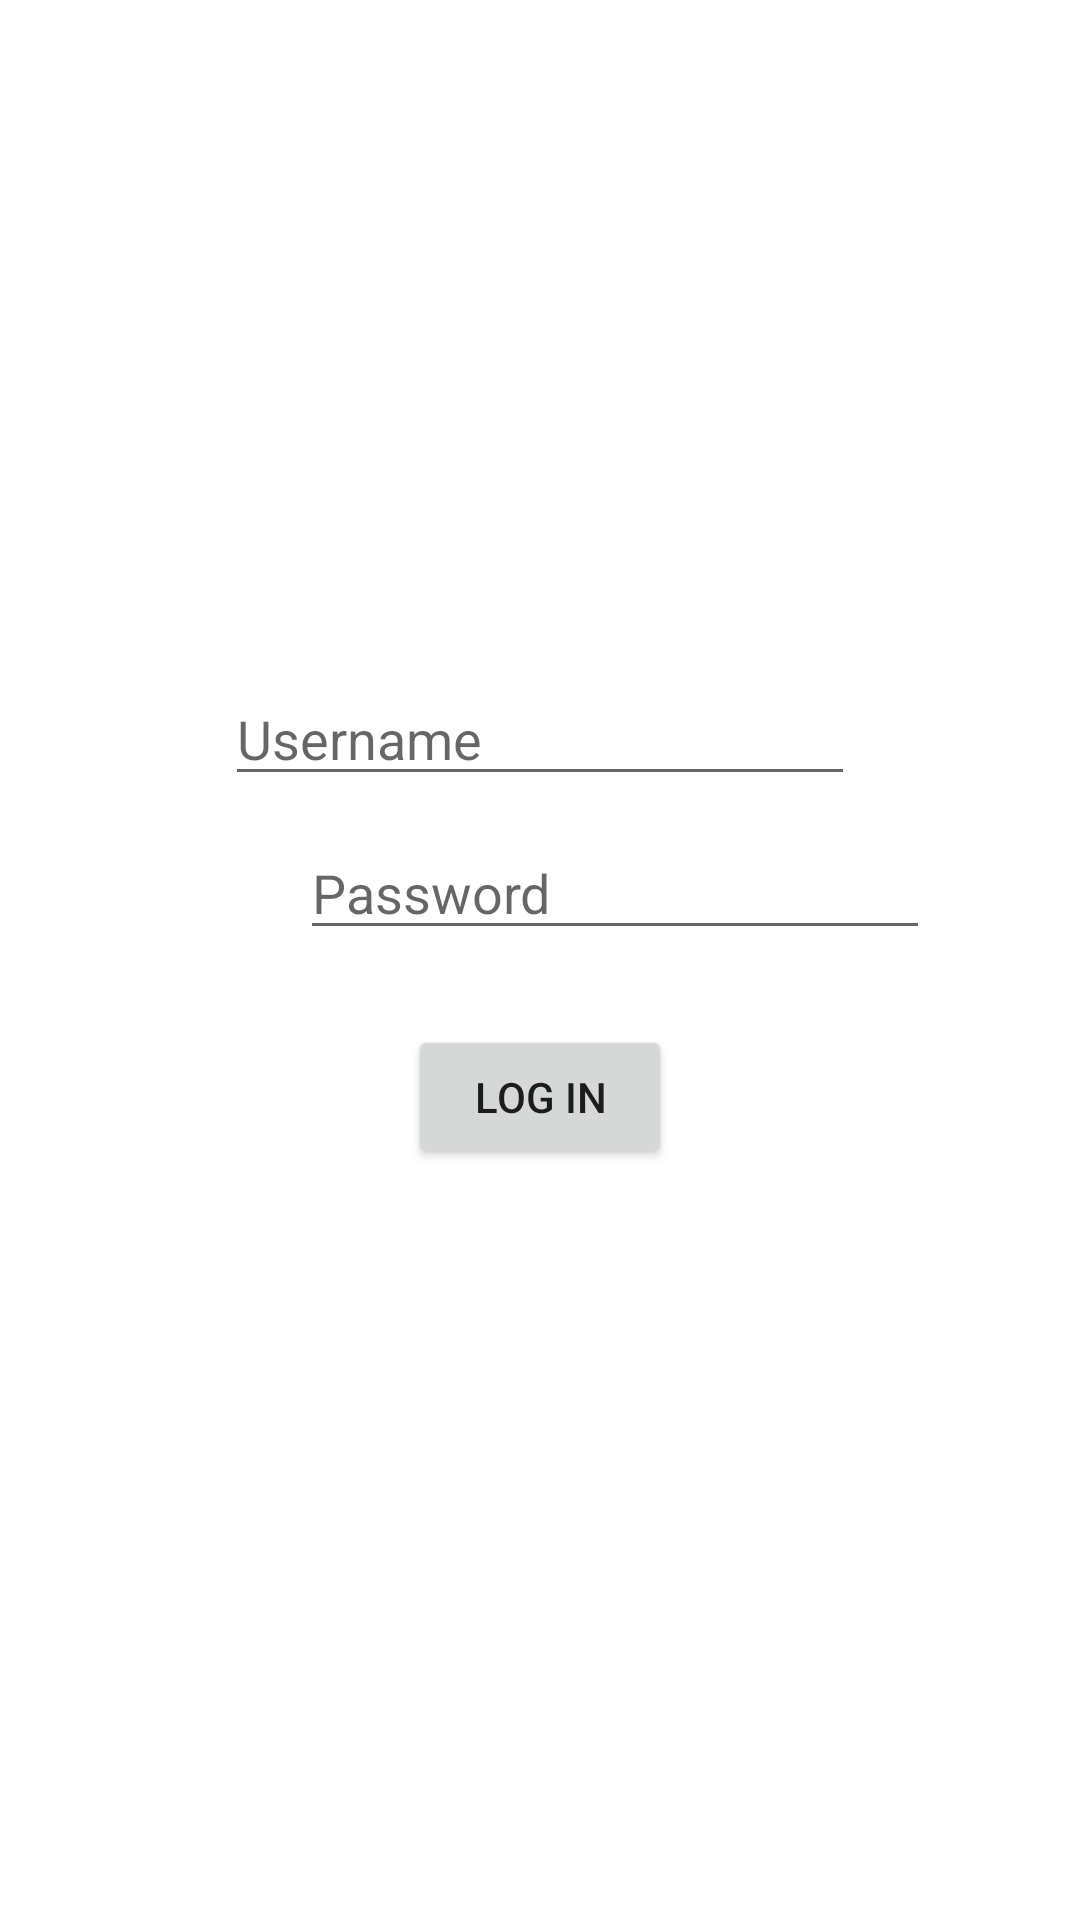

Layout XML and referenced resources for this Android screen:
<!-- AndroidManifest.xml: application theme Theme.InstaPaulina -->
<!-- res/layout/activity_login.xml -->
<?xml version="1.0" encoding="utf-8"?>
<RelativeLayout xmlns:android="http://schemas.android.com/apk/res/android"
    xmlns:app="http://schemas.android.com/apk/res-auto"
    xmlns:tools="http://schemas.android.com/tools"
    android:layout_width="match_parent"
    android:layout_height="match_parent"
    tools:context=".LoginActivity">

    <ImageView
        android:id="@+id/imageView"
        android:layout_width="wrap_content"
        android:layout_height="wrap_content"
        android:layout_alignParentTop="true"
        android:layout_centerHorizontal="true"
        android:layout_marginTop="174dp"
        app:layout_constraintEnd_toEndOf="parent"
        app:layout_constraintStart_toStartOf="parent"
        tools:layout_editor_absoluteY="174dp"
        tools:srcCompat="@tools:sample/avatars" />

    <EditText
        android:id="@+id/etUsername"
        android:layout_width="wrap_content"
        android:layout_height="wrap_content"
        android:layout_below="@+id/imageView"
        android:layout_centerHorizontal="true"
        android:layout_marginTop="50dp"
        android:ems="10"
        android:hint="Username"
        android:inputType="textPersonName"
        app:layout_constraintBottom_toBottomOf="parent"
        app:layout_constraintEnd_toEndOf="parent"
        app:layout_constraintStart_toStartOf="parent"
        app:layout_constraintTop_toTopOf="parent" />

    <EditText
        android:id="@+id/etPassword"
        android:layout_width="wrap_content"
        android:layout_height="wrap_content"
        android:layout_below="@+id/etUsername"
        android:layout_alignParentStart="true"
        android:layout_centerHorizontal="true"
        android:layout_marginStart="100dp"
        android:layout_marginTop="10dp"
        android:ems="10"
        android:hint="Password"
        android:inputType="textPassword"
        tools:layout_editor_absoluteX="102dp"
        tools:layout_editor_absoluteY="418dp" />

    <Button
        android:id="@+id/btnLogin"
        android:layout_width="wrap_content"
        android:layout_height="wrap_content"
        android:layout_below="@+id/etPassword"
        android:layout_alignParentBottom="false"
        android:layout_centerHorizontal="true"
        android:layout_marginTop="25dp"
        android:layout_marginBottom="187dp"
        android:text="Log In"
        app:layout_constraintEnd_toEndOf="parent"
        app:layout_constraintStart_toStartOf="parent"
        tools:layout_editor_absoluteY="506dp" />
</RelativeLayout>
<!-- resources referenced by this layout -->
<resources>
  <style name="Theme.InstaPaulina" parent="Theme.MaterialComponents.DayNight.DarkActionBar">
          
          <item name="colorPrimary">@color/purple_500</item>
          <item name="colorPrimaryVariant">@color/purple_700</item>
          <item name="colorOnPrimary">@color/white</item>
          
          <item name="colorSecondary">@color/teal_200</item>
          <item name="colorSecondaryVariant">@color/teal_700</item>
          <item name="colorOnSecondary">@color/black</item>
          
          <item name="android:statusBarColor" tools:targetApi="l">?attr/colorPrimaryVariant</item>
          
      </style>
  <!-- not gathered from this repository: default colours our renderer supplied (Android Studio template values) -->
  <color name="purple_500">#FF6200EE</color>
  <color name="purple_700">#FF3700B3</color>
  <color name="teal_200">#FF03DAC5</color>
  <color name="teal_700">#FF018786</color>
  <color name="black">#FF000000</color>
  <color name="white">#FFFFFFFF</color>
</resources>
